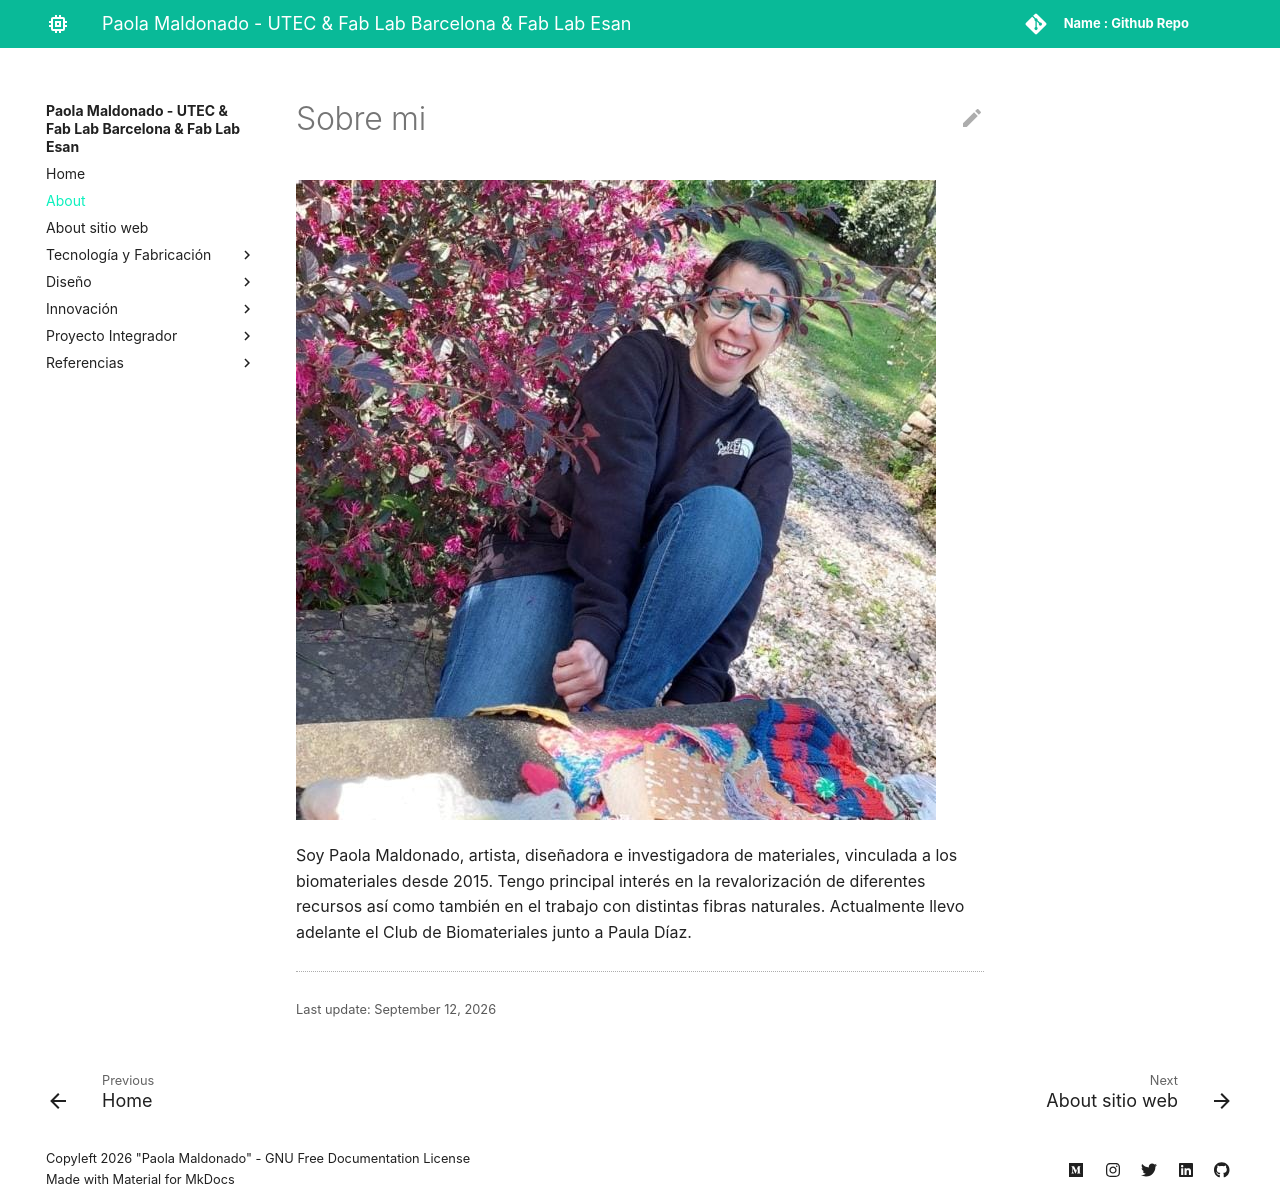

repository: MPMaldonado/paola-maldonado · page: about/me/index.html · generator: mkdocs

# Sobre mi

![](../images/hola/hola.png)

Soy Paola Maldonado, artista, diseñadora e investigadora de materiales, vinculada a los biomateriales desde 2015. Tengo principal interés en la revalorización de diferentes recursos así como también en el trabajo con distintas fibras naturales. Actualmente llevo adelante el Club de Biomateriales junto a Paula Díaz.
